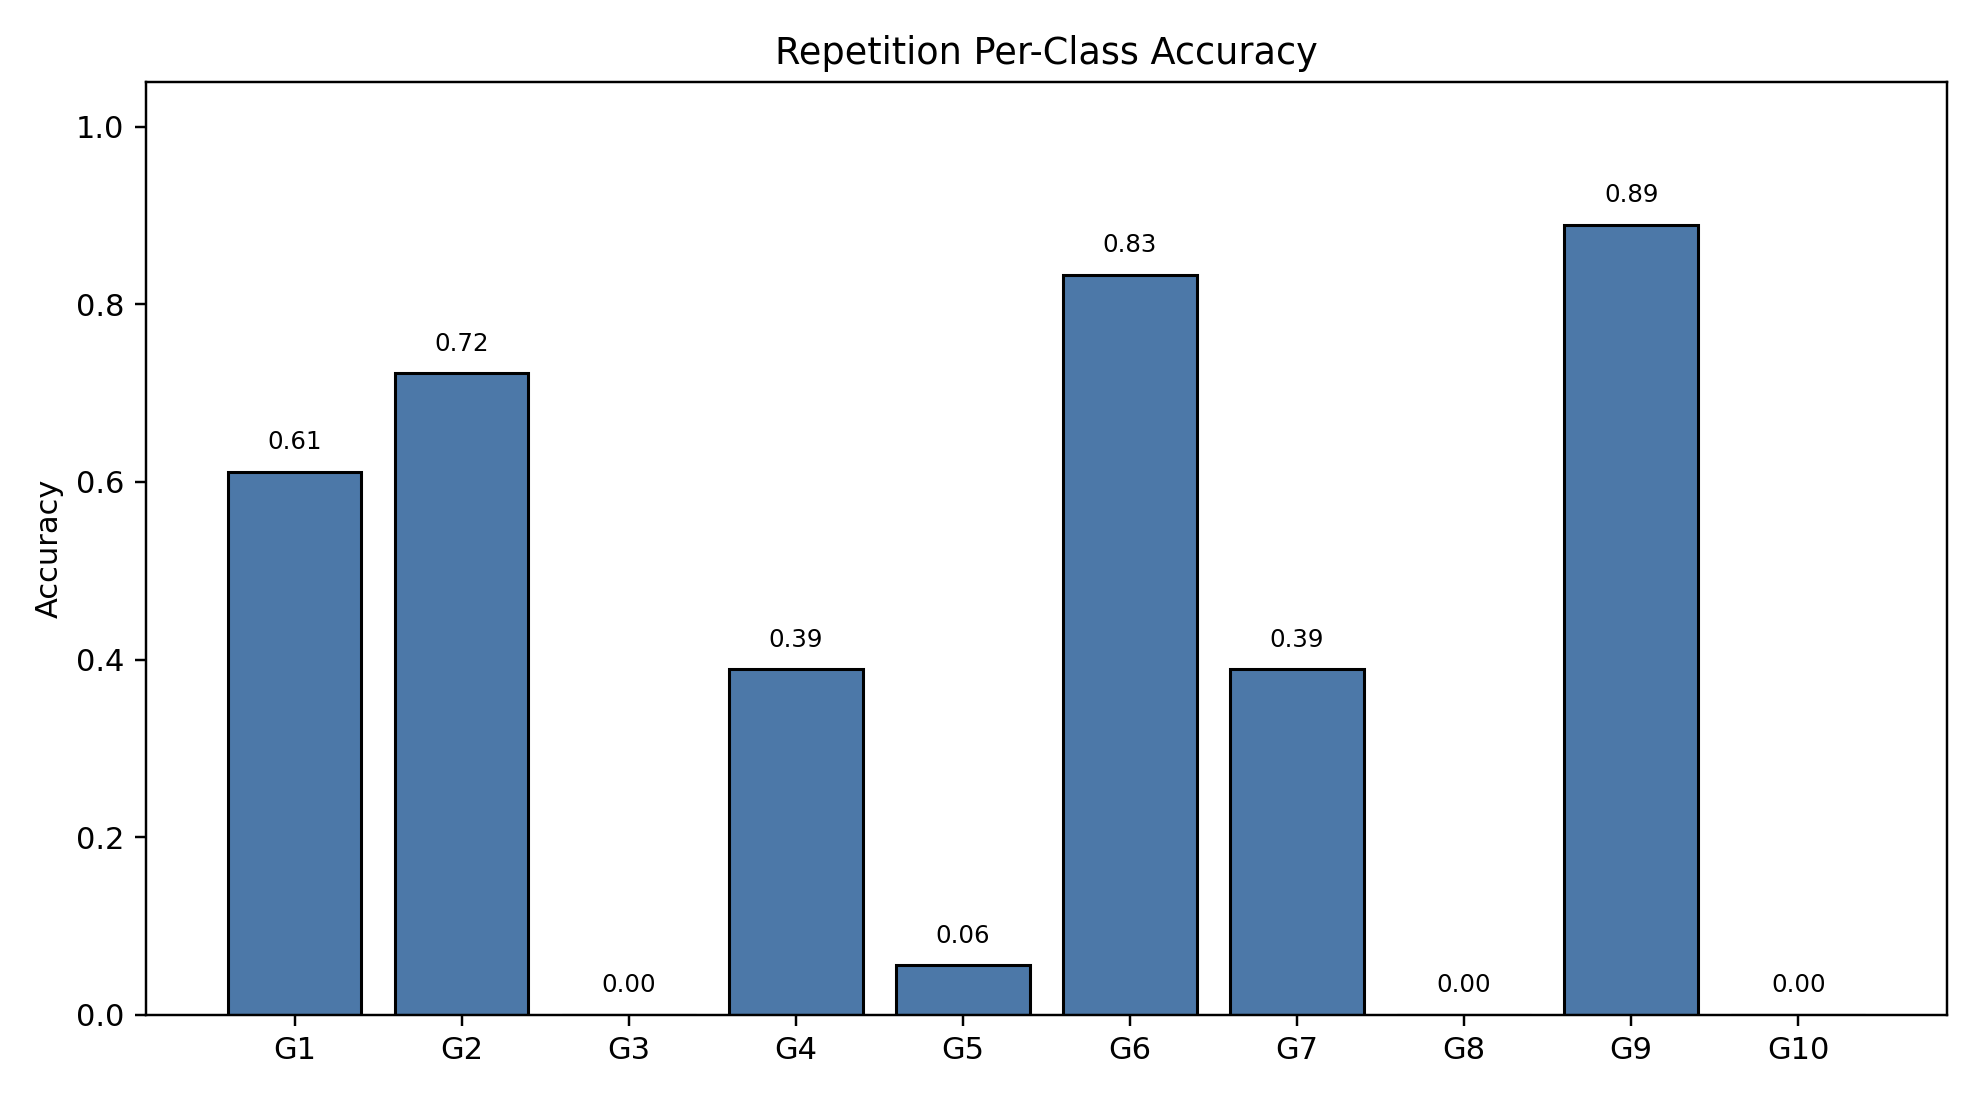

Data behind this chart, as committed beside it:
class_index, gesture_id, support, correct, accuracy
0, 1, 18, 11, 0.6111
1, 2, 18, 13, 0.7222
2, 3, 18, 0, 0.0
3, 4, 18, 7, 0.3889
4, 5, 18, 1, 0.05556
5, 6, 18, 15, 0.8333
6, 7, 18, 7, 0.3889
7, 8, 18, 0, 0.0
8, 9, 18, 16, 0.8889
9, 10, 18, 0, 0.0
